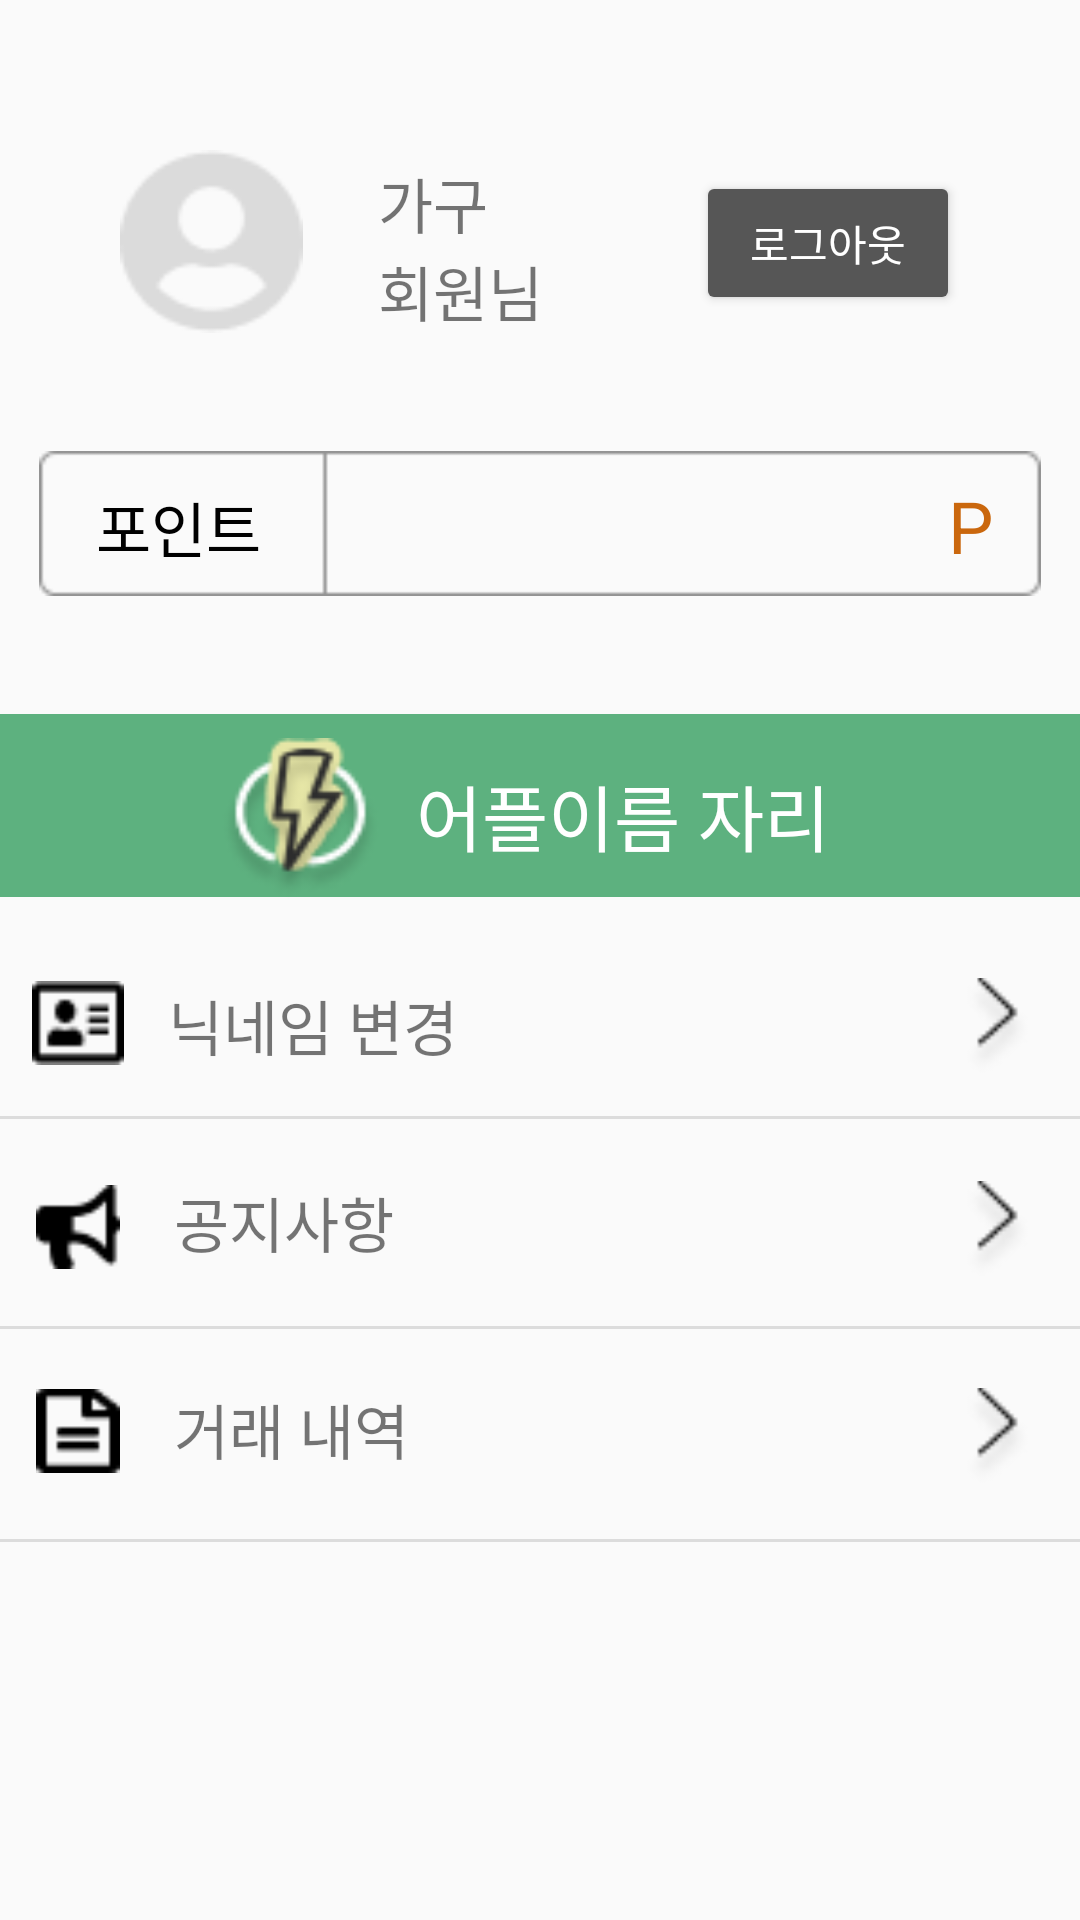

Write the Android layout XML for this screen, with the resource values it uses.
<!-- AndroidManifest.xml: application theme Theme.MyApplication -->
<!-- res/layout/fragment_mypage.xml -->
<?xml version="1.0" encoding="utf-8"?>
<FrameLayout xmlns:android="http://schemas.android.com/apk/res/android"
    xmlns:app="http://schemas.android.com/apk/res-auto"
    xmlns:tools="http://schemas.android.com/tools"
    android:layout_width="match_parent"
    android:layout_height="match_parent"
    tools:context=".mypageFragment">

    <androidx.constraintlayout.widget.ConstraintLayout
        android:layout_width="match_parent"
        android:layout_height="match_parent">

        <ImageView
            android:id="@+id/imageView7"
            android:layout_width="61dp"
            android:layout_height="61dp"
            android:layout_marginStart="40dp"
            android:layout_marginTop="50dp"
            android:src="@drawable/mypage_profile"
            app:layout_constraintStart_toStartOf="parent"
            app:layout_constraintTop_toTopOf="parent" />

        <TextView
            android:id="@+id/name"
            android:layout_width="wrap_content"
            android:layout_height="wrap_content"
            android:layout_marginStart="25dp"
            android:layout_marginTop="53dp"
            android:text="가구"
            android:textSize="20sp"
            app:layout_constraintStart_toEndOf="@+id/imageView7"
            app:layout_constraintTop_toTopOf="parent" />

        <TextView
            android:layout_width="wrap_content"
            android:layout_height="wrap_content"
            android:layout_marginStart="25dp"
            android:text="회원님"
            android:textSize="20sp"
            app:layout_constraintStart_toEndOf="@+id/imageView7"
            app:layout_constraintTop_toBottomOf="@+id/name" />

        <Button
            android:id="@+id/logout_btn"
            android:layout_width="wrap_content"
            android:layout_height="wrap_content"
            android:layout_marginTop="57dp"
            android:layout_marginEnd="40dp"
            android:backgroundTint="#565656"
            android:text="로그아웃"
            android:textColor="#FFFFFF"
            app:layout_constraintEnd_toEndOf="parent"
            app:layout_constraintTop_toTopOf="parent" />

        <ImageView
            android:id="@+id/imageView9"
            android:layout_width="334dp"
            android:layout_height="63dp"
            android:layout_marginTop="32dp"
            android:src="@drawable/point_frame"
            app:layout_constraintEnd_toEndOf="parent"
            app:layout_constraintStart_toStartOf="parent"
            app:layout_constraintTop_toBottomOf="@+id/imageView7" />

        <TextView
            android:id="@+id/textView8"
            android:layout_width="wrap_content"
            android:layout_height="wrap_content"
            android:layout_marginStart="19dp"
            android:layout_marginTop="18dp"
            android:text="포인트"
            android:textColor="#000000"
            android:textSize="20sp"
            app:layout_constraintStart_toStartOf="@+id/imageView9"
            app:layout_constraintTop_toTopOf="@+id/imageView9" />

        <TextView
            android:id="@+id/textView9"
            android:layout_width="wrap_content"
            android:layout_height="wrap_content"
            android:layout_marginTop="16dp"
            android:layout_marginEnd="16dp"
            android:text="P"
            android:textColor="#CA670D"
            android:textSize="24sp"
            app:layout_constraintEnd_toEndOf="@+id/imageView9"
            app:layout_constraintTop_toTopOf="@+id/imageView9" />

        <TextView
            android:id="@+id/point"
            android:layout_width="wrap_content"
            android:layout_height="wrap_content"
            android:layout_marginTop="16dp"
            android:layout_marginEnd="36dp"
            android:textColor="#CA670D"
            android:textSize="24sp"
            app:layout_constraintEnd_toEndOf="@+id/imageView9"
            app:layout_constraintTop_toTopOf="@+id/imageView9" />

        <ImageView
            android:id="@+id/imageView12"
            android:layout_width="0dp"
            android:layout_height="77dp"
            android:layout_marginTop="24dp"
            android:src="@drawable/mypage_rec"
            app:layout_constraintEnd_toEndOf="parent"
            app:layout_constraintStart_toStartOf="parent"
            app:layout_constraintTop_toBottomOf="@+id/imageView9" />

        <TextView
            android:id="@+id/textView11"
            android:layout_width="wrap_content"
            android:layout_height="wrap_content"
            android:layout_marginStart="8dp"
            android:layout_marginTop="8dp"
            android:text="어플이름 자리"
            android:textColor="#FFFFFF"
            android:textSize="24sp"
            app:layout_constraintStart_toEndOf="@+id/imageView14"
            app:layout_constraintTop_toTopOf="@+id/imageView14" />

        <ImageView
            android:id="@+id/imageView14"
            android:layout_width="61dp"
            android:layout_height="55dp"
            android:layout_marginTop="16dp"
            android:layout_marginEnd="160dp"
            android:src="@drawable/mypage_logo"
            app:layout_constraintEnd_toEndOf="@+id/imageView12"
            app:layout_constraintStart_toStartOf="@+id/imageView12"
            app:layout_constraintTop_toTopOf="@+id/imageView12" />

        <View
            android:id="@+id/divider"
            android:layout_width="0dp"
            android:layout_height="1dp"
            android:layout_marginTop="135dp"
            android:background="?android:attr/listDivider"
            app:layout_constraintEnd_toEndOf="parent"
            app:layout_constraintStart_toStartOf="parent"
            app:layout_constraintTop_toBottomOf="@+id/imageView12" />

        <View
            android:id="@+id/divider3"
            android:layout_width="0dp"
            android:layout_height="1dp"
            android:layout_marginTop="65dp"
            android:background="?android:attr/listDivider"
            app:layout_constraintEnd_toEndOf="parent"
            app:layout_constraintHorizontal_bias="1.0"
            app:layout_constraintStart_toStartOf="parent"
            app:layout_constraintTop_toBottomOf="@+id/imageView12" />

        <View
            android:id="@+id/divider2"
            android:layout_width="0dp"
            android:layout_height="1dp"
            android:layout_marginTop="70dp"
            android:background="?android:attr/listDivider"
            app:layout_constraintEnd_toEndOf="parent"
            app:layout_constraintHorizontal_bias="1.0"
            app:layout_constraintStart_toStartOf="parent"
            app:layout_constraintTop_toBottomOf="@+id/divider" />

        <ImageView
            android:id="@+id/imageView15"
            android:layout_width="32dp"
            android:layout_height="28dp"
            android:layout_marginStart="10dp"
            android:layout_marginTop="88dp"
            android:src="@drawable/bull_go"
            app:layout_constraintStart_toStartOf="parent"
            app:layout_constraintTop_toBottomOf="@+id/imageView12" />

        <ImageView
            android:id="@+id/imageView18"
            android:layout_width="32dp"
            android:layout_height="28dp"
            android:layout_marginStart="10dp"
            android:layout_marginTop="20dp"
            android:src="@drawable/nickname"
            app:layout_constraintStart_toStartOf="parent"
            app:layout_constraintTop_toBottomOf="@+id/imageView12" />

        <ImageView
            android:id="@+id/imageView17"
            android:layout_width="32dp"
            android:layout_height="28dp"
            android:layout_marginStart="10dp"
            android:layout_marginTop="20dp"
            android:src="@drawable/history"
            app:layout_constraintStart_toStartOf="parent"
            app:layout_constraintTop_toBottomOf="@+id/divider" />

        <TextView
            android:id="@+id/btn_n"
            android:layout_width="wrap_content"
            android:layout_height="wrap_content"
            android:layout_marginStart="16dp"
            android:layout_marginBottom="1dp"
            android:text="공지사항"
            android:textSize="20sp"
            app:layout_constraintBottom_toBottomOf="@+id/imageView15"
            app:layout_constraintStart_toEndOf="@+id/imageView15" />

        <TextView
            android:id="@+id/btn_nick"
            android:layout_width="wrap_content"
            android:layout_height="wrap_content"
            android:layout_marginStart="56dp"
            android:layout_marginTop="20dp"
            android:text="닉네임 변경"
            android:textSize="20sp"
            app:layout_constraintStart_toStartOf="parent"
            app:layout_constraintTop_toBottomOf="@+id/imageView12" />

        <TextView
            android:id="@+id/textView13"
            android:layout_width="wrap_content"
            android:layout_height="wrap_content"
            android:layout_marginStart="16dp"
            android:text="거래 내역"
            android:textSize="20sp"
            app:layout_constraintBottom_toBottomOf="@+id/imageView17"
            app:layout_constraintStart_toEndOf="@+id/imageView17" />

        <ImageView
            android:id="@+id/btn_n3"
            android:layout_width="23dp"
            android:layout_height="35dp"
            android:layout_marginEnd="16dp"
            android:src="@drawable/mypage_narrow"
            app:layout_constraintEnd_toEndOf="parent"
            app:layout_constraintTop_toTopOf="@+id/btn_n" />

        <ImageView
            android:id="@+id/btn_n2"
            android:layout_width="23dp"
            android:layout_height="35dp"
            android:layout_marginTop="18dp"
            android:layout_marginEnd="16dp"
            android:src="@drawable/mypage_narrow"
            app:layout_constraintEnd_toEndOf="parent"
            app:layout_constraintTop_toBottomOf="@+id/imageView12" />

        <ImageView
            android:id="@+id/imageView19"
            android:layout_width="23dp"
            android:layout_height="35dp"
            android:layout_marginEnd="16dp"
            android:src="@drawable/mypage_narrow"
            app:layout_constraintEnd_toEndOf="parent"
            app:layout_constraintTop_toTopOf="@+id/textView13" />


    </androidx.constraintlayout.widget.ConstraintLayout>
</FrameLayout>
<!-- resources referenced by this layout -->
<resources>
  <!-- drawable bull_go: png bitmap (drawable, 392 bytes) -->
  <!-- drawable history: png bitmap (drawable, 324 bytes) -->
  <!-- drawable mypage_logo: png bitmap (drawable, 3741 bytes) -->
  <!-- drawable mypage_narrow: png bitmap (drawable, 668 bytes) -->
  <!-- drawable mypage_profile: png bitmap (drawable, 1296 bytes) -->
  <!-- drawable mypage_rec: png bitmap (drawable, 342 bytes) -->
  <!-- drawable nickname: png bitmap (drawable, 365 bytes) -->
  <!-- drawable point_frame: png bitmap (drawable, 519 bytes) -->
  <style name="Theme.MyApplication" parent="Theme.AppCompat.Light.NoActionBar">
          
          
          <item name="colorPrimary">@color/main_green_160</item>
          
          <item name="colorPrimaryVariant">@color/main_green_160</item>
          
          <item name="colorOnPrimary">@color/white</item>
          
          
          <item name="colorSecondary">@color/teal_200</item>
          <item name="colorSecondaryVariant">@color/teal_700</item>
          <item name="colorOnSecondary">@color/black</item>
          
          <item name="android:statusBarColor" tools:targetApi="l">?attr/colorPrimaryVariant</item>
          
      </style>
  <color name="main_green_160">#75A488</color>
  <color name="white">#FFFFFFFF</color>
  <color name="teal_200">#FF03DAC5</color>
  <color name="teal_700">#FF018786</color>
  <color name="black">#FF000000</color>
</resources>
